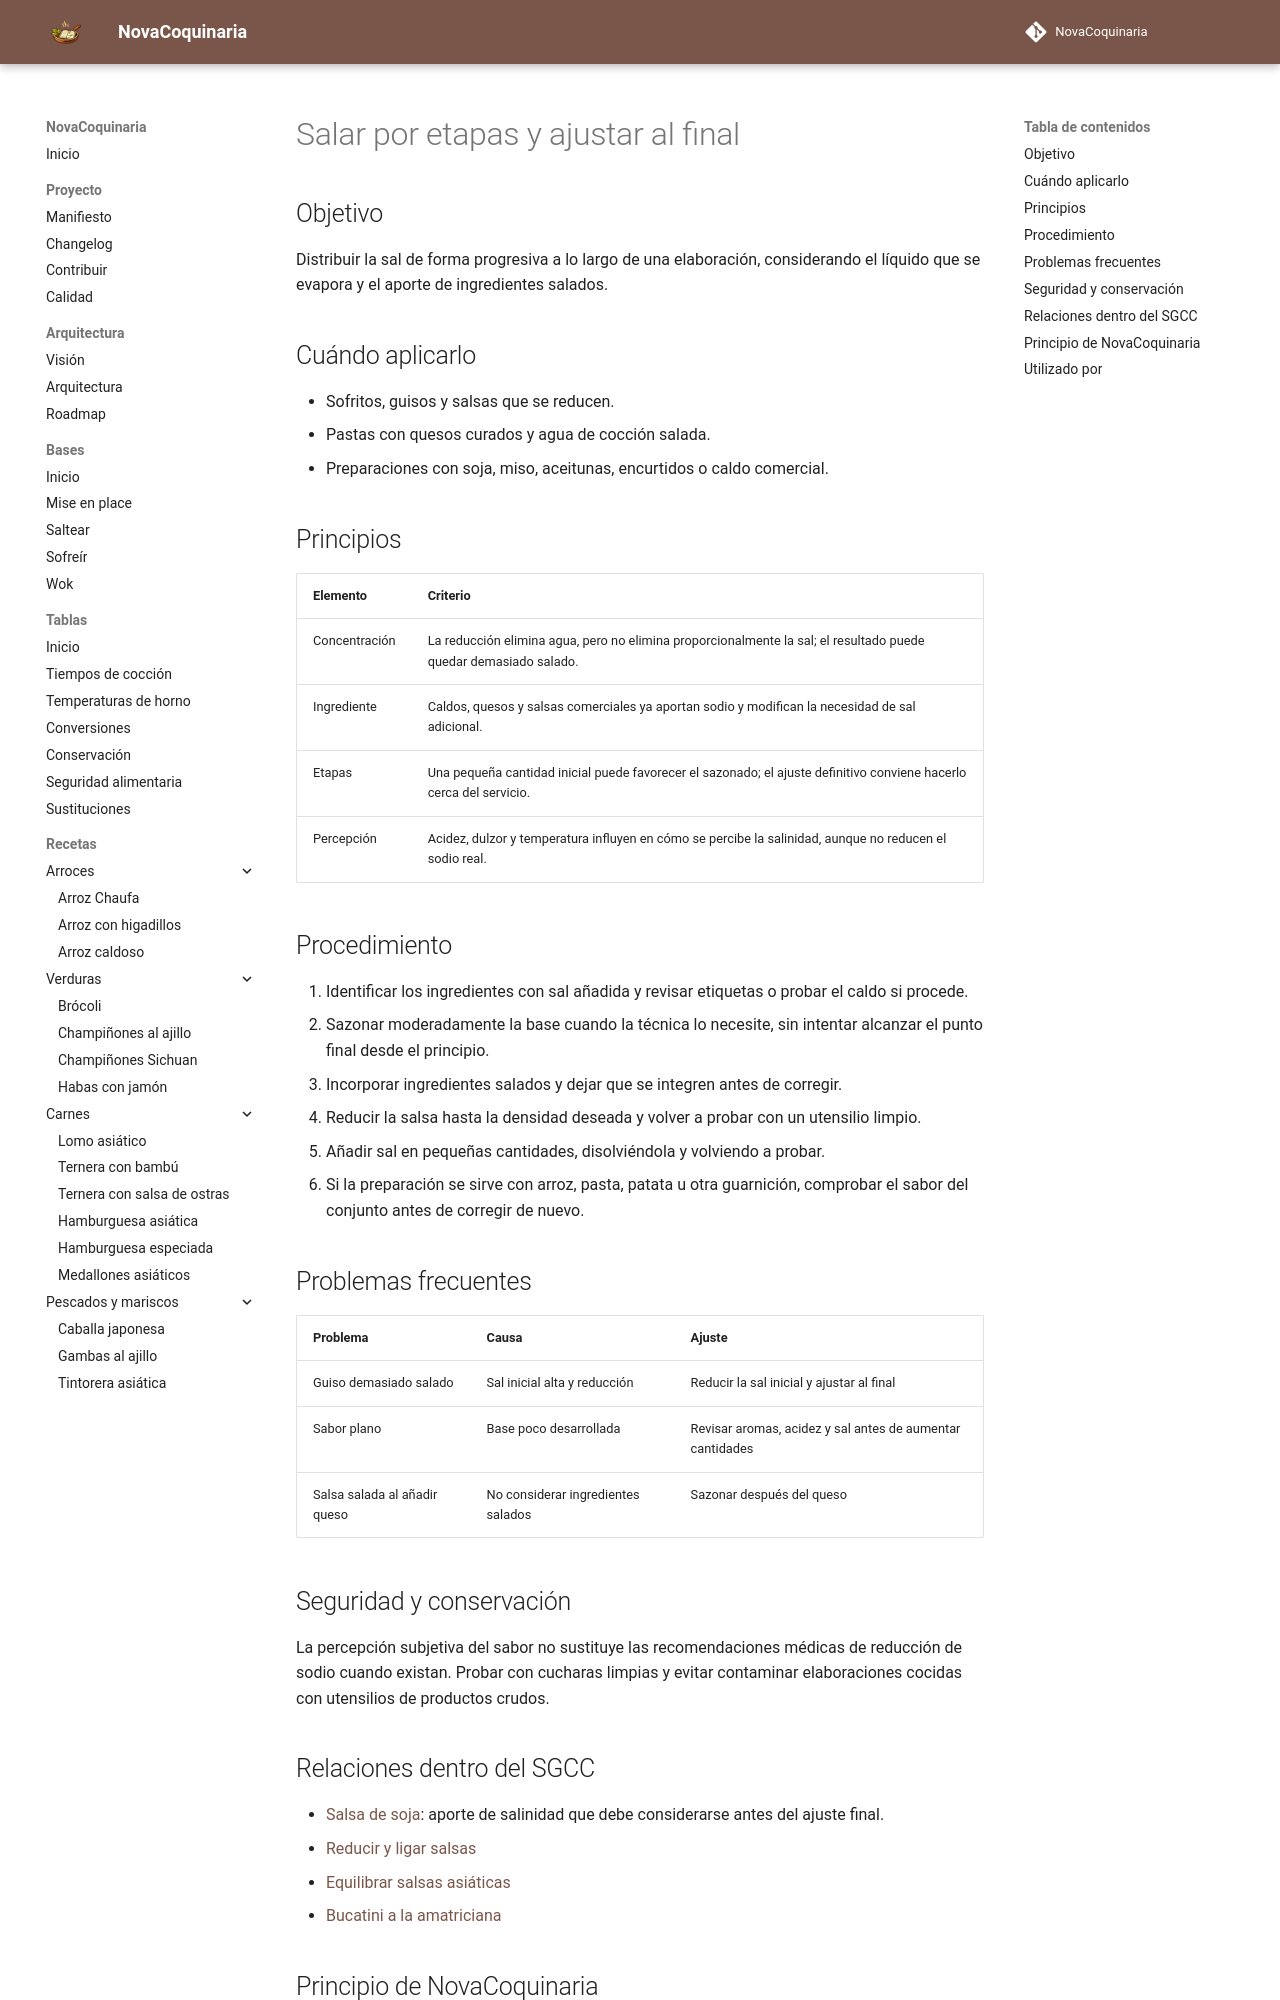

repository: fran-eliot/NovaCoquinaria · page: 00_Bases/04_Sazonado/salar_por_etapas.html · generator: mkdocs

---
id: TEC-0043
tipo: tecnica
titulo: Salar por etapas y ajustar al final
categoria: Técnicas
estado: borrador
version: 1.0.1
ultima_revision: 2026-11-18
etiquetas:
  - sazonado
  - sal
  - equilibrio
  - salsas
---

# Salar por etapas y ajustar al final

## Objetivo

Distribuir la sal de forma progresiva a lo largo de una elaboración, considerando el líquido que se evapora y el aporte de ingredientes salados.

## Cuándo aplicarlo

- Sofritos, guisos y salsas que se reducen.
- Pastas con quesos curados y agua de cocción salada.
- Preparaciones con soja, miso, aceitunas, encurtidos o caldo comercial.

## Principios

| Elemento | Criterio |
|---|---|
| Concentración | La reducción elimina agua, pero no elimina proporcionalmente la sal; el resultado puede quedar demasiado salado. |
| Ingrediente | Caldos, quesos y salsas comerciales ya aportan sodio y modifican la necesidad de sal adicional. |
| Etapas | Una pequeña cantidad inicial puede favorecer el sazonado; el ajuste definitivo conviene hacerlo cerca del servicio. |
| Percepción | Acidez, dulzor y temperatura influyen en cómo se percibe la salinidad, aunque no reducen el sodio real. |

## Procedimiento

1. Identificar los ingredientes con sal añadida y revisar etiquetas o probar el caldo si procede.
2. Sazonar moderadamente la base cuando la técnica lo necesite, sin intentar alcanzar el punto final desde el principio.
3. Incorporar ingredientes salados y dejar que se integren antes de corregir.
4. Reducir la salsa hasta la densidad deseada y volver a probar con un utensilio limpio.
5. Añadir sal en pequeñas cantidades, disolviéndola y volviendo a probar.
6. Si la preparación se sirve con arroz, pasta, patata u otra guarnición, comprobar el sabor del conjunto antes de corregir de nuevo.

## Problemas frecuentes

| Problema | Causa | Ajuste |
|---|---|---|
| Guiso demasiado salado | Sal inicial alta y reducción | Reducir la sal inicial y ajustar al final |
| Sabor plano | Base poco desarrollada | Revisar aromas, acidez y sal antes de aumentar cantidades |
| Salsa salada al añadir queso | No considerar ingredientes salados | Sazonar después del queso |

## Seguridad y conservación

La percepción subjetiva del sabor no sustituye las recomendaciones médicas de reducción de sodio cuando existan. Probar con cucharas limpias y evitar contaminar elaboraciones cocidas con utensilios de productos crudos.
